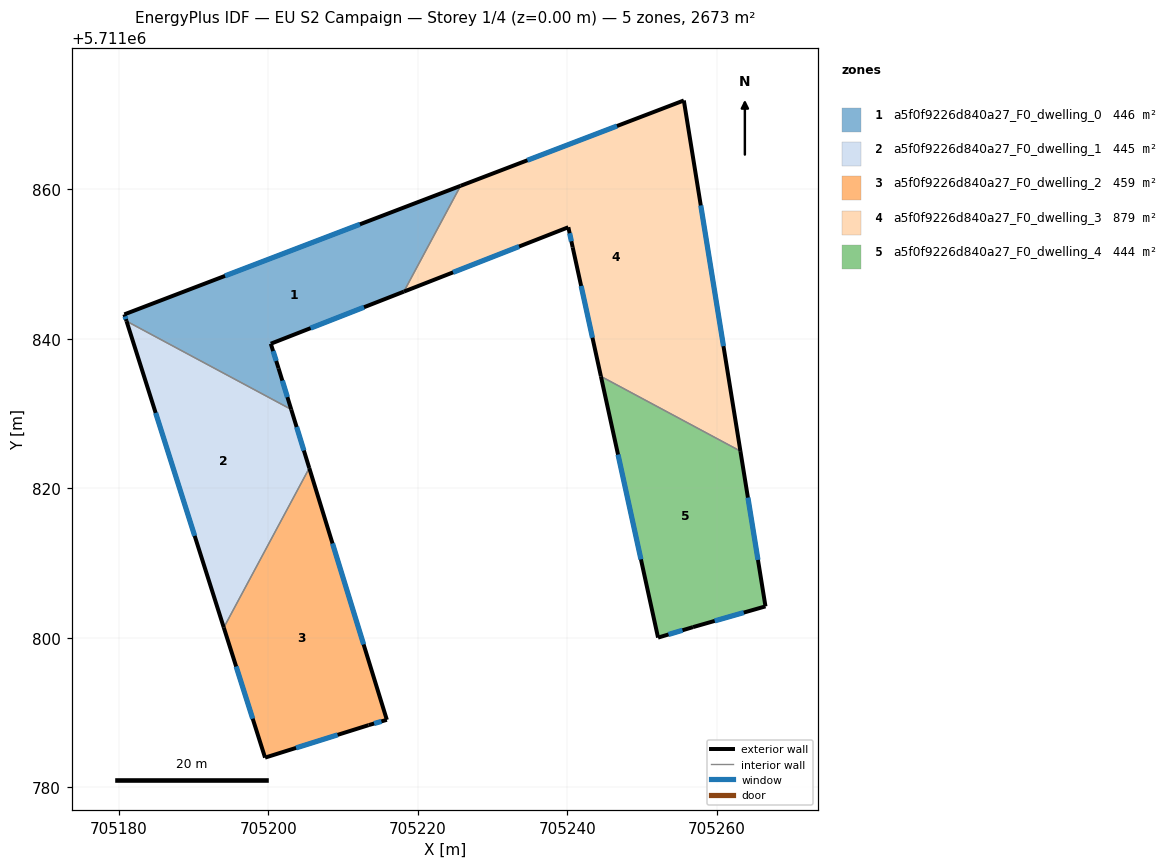
=== STOREY PLAN SPEC (per zone: floor XY polygon, exterior-wall plan segments, windows/doors) ===
zone 1: a5f0f9226d840a27_F0_dwelling_0  (445.5 m²)
  floor: (705225.71, 5711860.47) (705218.12, 5711846.31) (705200.32, 5711839.34) (705201.36, 5711836.05) (705203.05, 5711830.55) (705181.02, 5711842.36) (705180.73, 5711843.27)
  exterior wall: (705180.73, 5711843.27) – (705181.02, 5711842.36)  [1.0 m]
    window: (705180.82, 5711843.00) – (705180.93, 5711842.63)  [0.5 m²]
  exterior wall: (705225.71, 5711860.47) – (705180.73, 5711843.27)  [48.2 m]
    window: (705212.25, 5711855.32) – (705194.20, 5711848.42)  [23.3 m²]
  exterior wall: (705200.32, 5711839.34) – (705218.12, 5711846.31)  [19.1 m]
    window: (705205.65, 5711841.43) – (705212.80, 5711844.22)  [9.2 m²]
  exterior wall: (705201.36, 5711836.05) – (705200.32, 5711839.34)  [3.4 m]
    window: (705201.05, 5711837.04) – (705200.63, 5711838.35)  [1.7 m²]
  exterior wall: (705203.05, 5711830.55) – (705201.36, 5711836.05)  [5.8 m]
    window: (705202.55, 5711832.20) – (705201.87, 5711834.40)  [2.8 m²]
  interior walls: 2
zone 2: a5f0f9226d840a27_F0_dwelling_1  (445.5 m²)
  floor: (705203.05, 5711830.55) (705205.47, 5711822.70) (705194.03, 5711801.36) (705181.02, 5711842.36)
  exterior wall: (705205.47, 5711822.70) – (705203.05, 5711830.55)  [8.2 m]
    window: (705204.75, 5711825.05) – (705203.78, 5711828.20)  [4.0 m²]
  exterior wall: (705181.02, 5711842.36) – (705194.03, 5711801.36)  [43.0 m]
    window: (705184.92, 5711830.09) – (705190.14, 5711813.63)  [20.8 m²]
  interior walls: 2
zone 3: a5f0f9226d840a27_F0_dwelling_2  (458.7 m²)
  floor: (705205.47, 5711822.70) (705215.85, 5711789.02) (705213.41, 5711788.31) (705199.56, 5711783.96) (705194.03, 5711801.36)
  exterior wall: (705215.85, 5711789.02) – (705205.47, 5711822.70)  [35.2 m]
    window: (705212.74, 5711799.10) – (705208.58, 5711812.62)  [17.0 m²]
  exterior wall: (705213.42, 5711788.31) – (705215.85, 5711789.02)  [2.5 m]
    window: (705214.15, 5711788.52) – (705215.12, 5711788.81)  [1.2 m²]
  exterior wall: (705213.41, 5711788.31) – (705213.42, 5711788.31)  [0.0 m]
  exterior wall: (705199.56, 5711783.96) – (705213.41, 5711788.31)  [14.5 m]
    window: (705203.70, 5711785.26) – (705209.26, 5711787.01)  [7.0 m²]
  exterior wall: (705194.03, 5711801.36) – (705199.56, 5711783.96)  [18.3 m]
    window: (705195.69, 5711796.15) – (705197.90, 5711789.17)  [8.8 m²]
  interior walls: 1
zone 4: a5f0f9226d840a27_F0_dwelling_3  (879.4 m²)
  floor: (705255.59, 5711871.89) (705263.16, 5711824.97) (705244.49, 5711834.97) (705240.71, 5711852.24) (705240.13, 5711854.92) (705218.12, 5711846.31) (705225.71, 5711860.47)
  exterior wall: (705263.16, 5711824.97) – (705255.59, 5711871.89)  [47.5 m]
    window: (705260.89, 5711839.01) – (705257.85, 5711857.84)  [23.0 m²]
  exterior wall: (705240.71, 5711852.24) – (705244.49, 5711834.97)  [17.7 m]
    window: (705241.84, 5711847.07) – (705243.36, 5711840.14)  [8.5 m²]
  exterior wall: (705240.13, 5711854.92) – (705240.71, 5711852.24)  [2.7 m]
    window: (705240.31, 5711854.12) – (705240.54, 5711853.05)  [1.3 m²]
  exterior wall: (705218.12, 5711846.31) – (705240.13, 5711854.92)  [23.6 m]
    window: (705224.71, 5711848.89) – (705233.54, 5711852.35)  [11.4 m²]
  exterior wall: (705255.59, 5711871.89) – (705225.71, 5711860.47)  [32.0 m]
    window: (705246.64, 5711868.47) – (705234.66, 5711863.88)  [15.5 m²]
  interior walls: 2
zone 5: a5f0f9226d840a27_F0_dwelling_4  (443.9 m²)
  floor: (705263.16, 5711824.97) (705266.51, 5711804.20) (705256.81, 5711801.42) (705252.14, 5711800.02) (705244.49, 5711834.97)
  exterior wall: (705256.81, 5711801.42) – (705266.51, 5711804.20)  [10.1 m]
    window: (705259.71, 5711802.25) – (705263.61, 5711803.37)  [4.9 m²]
  exterior wall: (705252.14, 5711800.02) – (705256.81, 5711801.42)  [4.9 m]
    window: (705253.54, 5711800.44) – (705255.41, 5711801.00)  [2.4 m²]
  exterior wall: (705244.49, 5711834.97) – (705252.14, 5711800.02)  [35.8 m]
    window: (705246.78, 5711824.51) – (705249.85, 5711810.48)  [17.3 m²]
  exterior wall: (705266.51, 5711804.20) – (705263.16, 5711824.97)  [21.0 m]
    window: (705265.51, 5711810.42) – (705264.16, 5711818.75)  [10.2 m²]
  interior walls: 1

=== DERIVED (storey summary) ===
Building: EU S2 Campaign
Storey: 1 of 4  (floor level z = 0.00 m)
Storey gross floor area: 2673.0 m²
Zones on this storey: 5
  - a5f0f9226d840a27_F0_dwelling_0: floor 445.5 m²; exterior wall 77.4 m (232.3 m²); 5 window(s) 37.4 m²; WWR 16.1%
  - a5f0f9226d840a27_F0_dwelling_1: floor 445.5 m²; exterior wall 51.2 m (153.7 m²); 2 window(s) 24.7 m²; WWR 16.1%
  - a5f0f9226d840a27_F0_dwelling_2: floor 458.7 m²; exterior wall 70.6 m (211.7 m²); 4 window(s) 34.1 m²; WWR 16.1%
  - a5f0f9226d840a27_F0_dwelling_3: floor 879.4 m²; exterior wall 123.6 m (370.7 m²); 5 window(s) 59.7 m²; WWR 16.1%
  - a5f0f9226d840a27_F0_dwelling_4: floor 443.9 m²; exterior wall 71.8 m (215.4 m²); 4 window(s) 34.7 m²; WWR 16.1%
Zone adjacency (shared interzone walls):
  - a5f0f9226d840a27_F0_dwelling_0 ↔ a5f0f9226d840a27_F0_dwelling_1
  - a5f0f9226d840a27_F0_dwelling_0 ↔ a5f0f9226d840a27_F0_dwelling_3
  - a5f0f9226d840a27_F0_dwelling_1 ↔ a5f0f9226d840a27_F0_dwelling_2
  - a5f0f9226d840a27_F0_dwelling_3 ↔ a5f0f9226d840a27_F0_dwelling_4